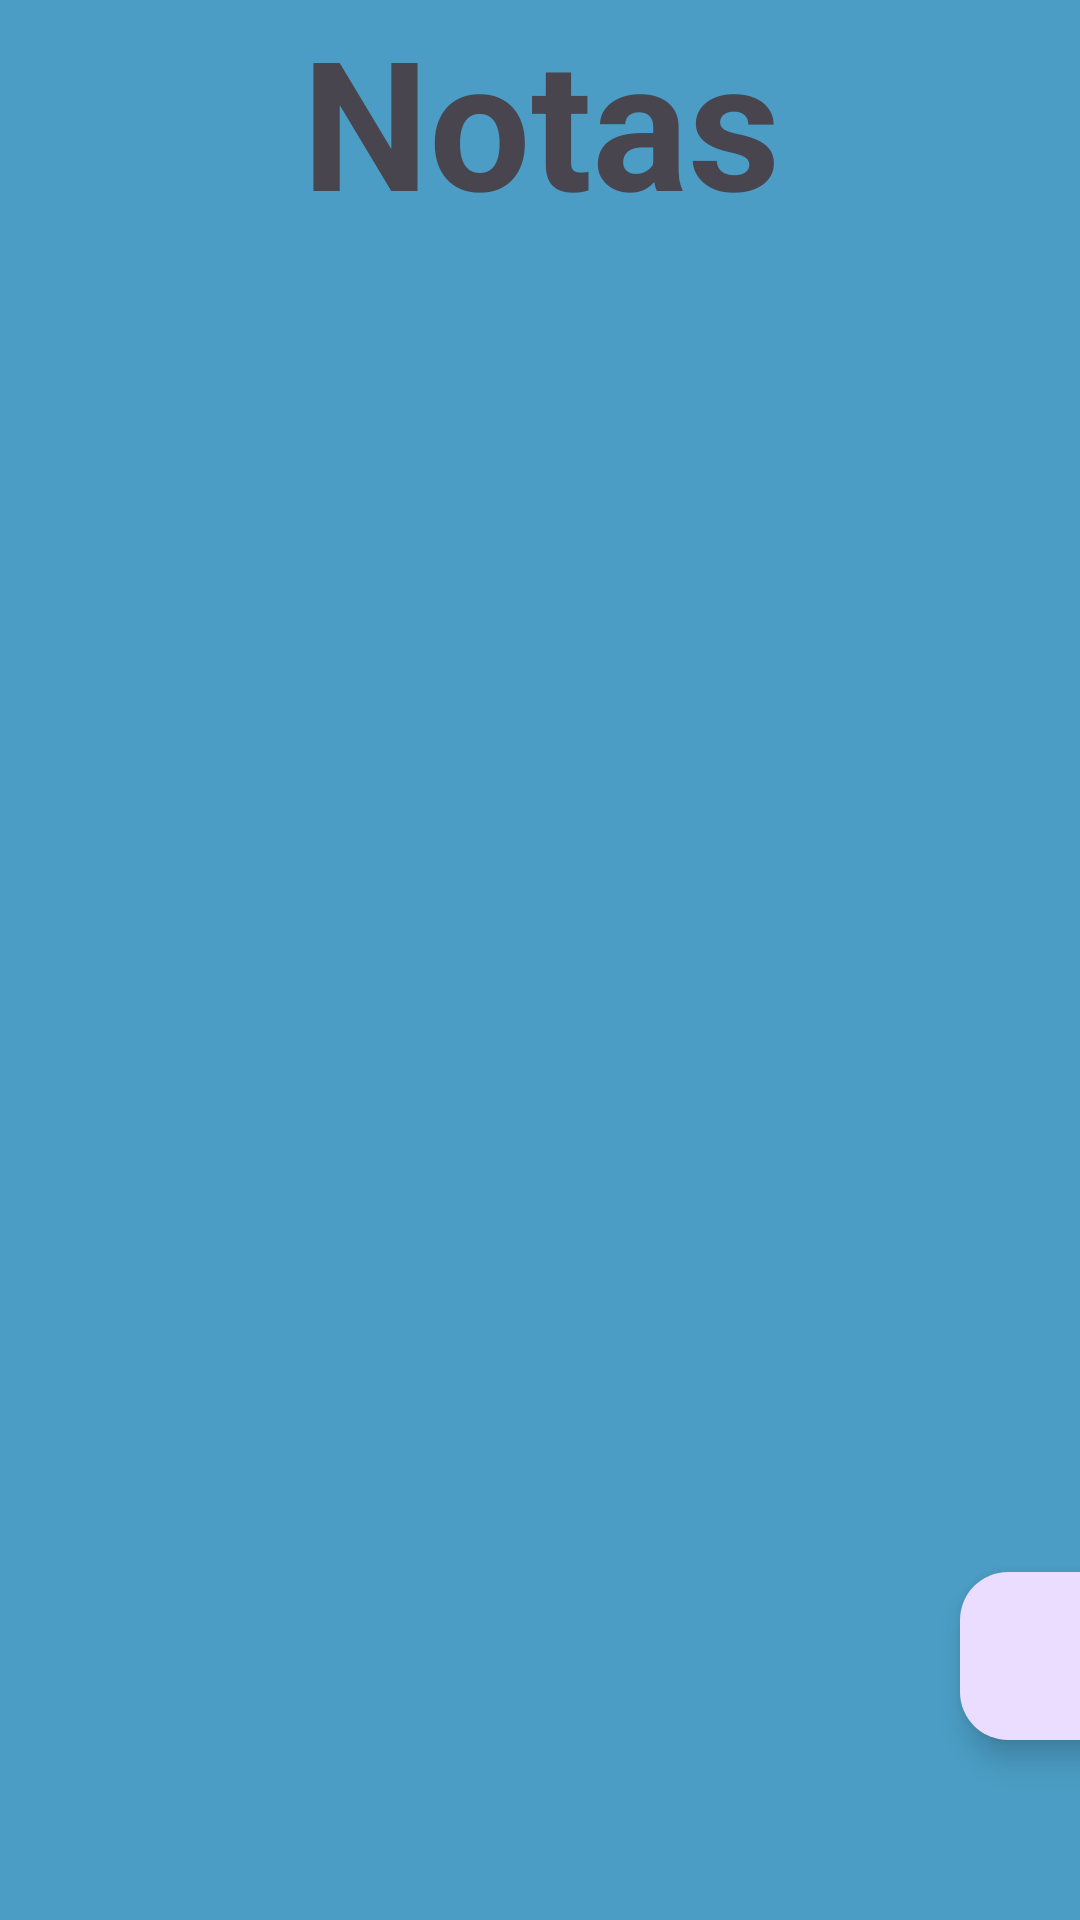

Produce the Android XML layout that renders to this screen, including the resource entries it uses.
<!-- AndroidManifest.xml: application theme Theme.Lazuli -->
<!-- res/layout/activity_nota.xml -->
<?xml version="1.0" encoding="utf-8"?>
<androidx.constraintlayout.widget.ConstraintLayout xmlns:android="http://schemas.android.com/apk/res/android"
    xmlns:app="http://schemas.android.com/apk/res-auto"
    xmlns:tools="http://schemas.android.com/tools"
    android:layout_width="match_parent"
    android:layout_height="match_parent"
    android:background="@color/brand_primary"
    tools:context=".NotaActivity">

    <com.google.android.material.floatingactionbutton.FloatingActionButton
        android:id="@+id/fabNext"
        android:layout_width="wrap_content"
        android:layout_height="wrap_content"
        android:layout_marginStart="320dp"
        android:layout_marginBottom="60dp"
        android:clickable="true"
        app:layout_constraintBottom_toBottomOf="parent"
        app:layout_constraintStart_toStartOf="parent"
        app:srcCompat="@drawable/baseline_add_24"
        tools:ignore="SpeakableTextPresentCheck" />

    <LinearLayout
        android:layout_width="409dp"
        android:layout_height="wrap_content"
        android:orientation="vertical"
        app:layout_constraintEnd_toEndOf="parent"
        app:layout_constraintStart_toStartOf="parent"
        app:layout_constraintTop_toTopOf="parent">

        <TextView
            android:id="@+id/textView13"
            android:layout_width="match_parent"
            android:layout_height="wrap_content"
            android:text="Notas"
            android:textAlignment="center"
            android:textSize="60sp"
            android:textStyle="bold" />
    </LinearLayout>
</androidx.constraintlayout.widget.ConstraintLayout>
<!-- resources referenced by this layout -->
<resources>
  <color name="brand_primary">#4B9DC5</color>
  <style name="Theme.Lazuli" parent="Base.Theme.Lazuli" />
  <style name="Base.Theme.Lazuli" parent="Theme.Material3.DayNight.NoActionBar">
          
          
      </style>
</resources>
